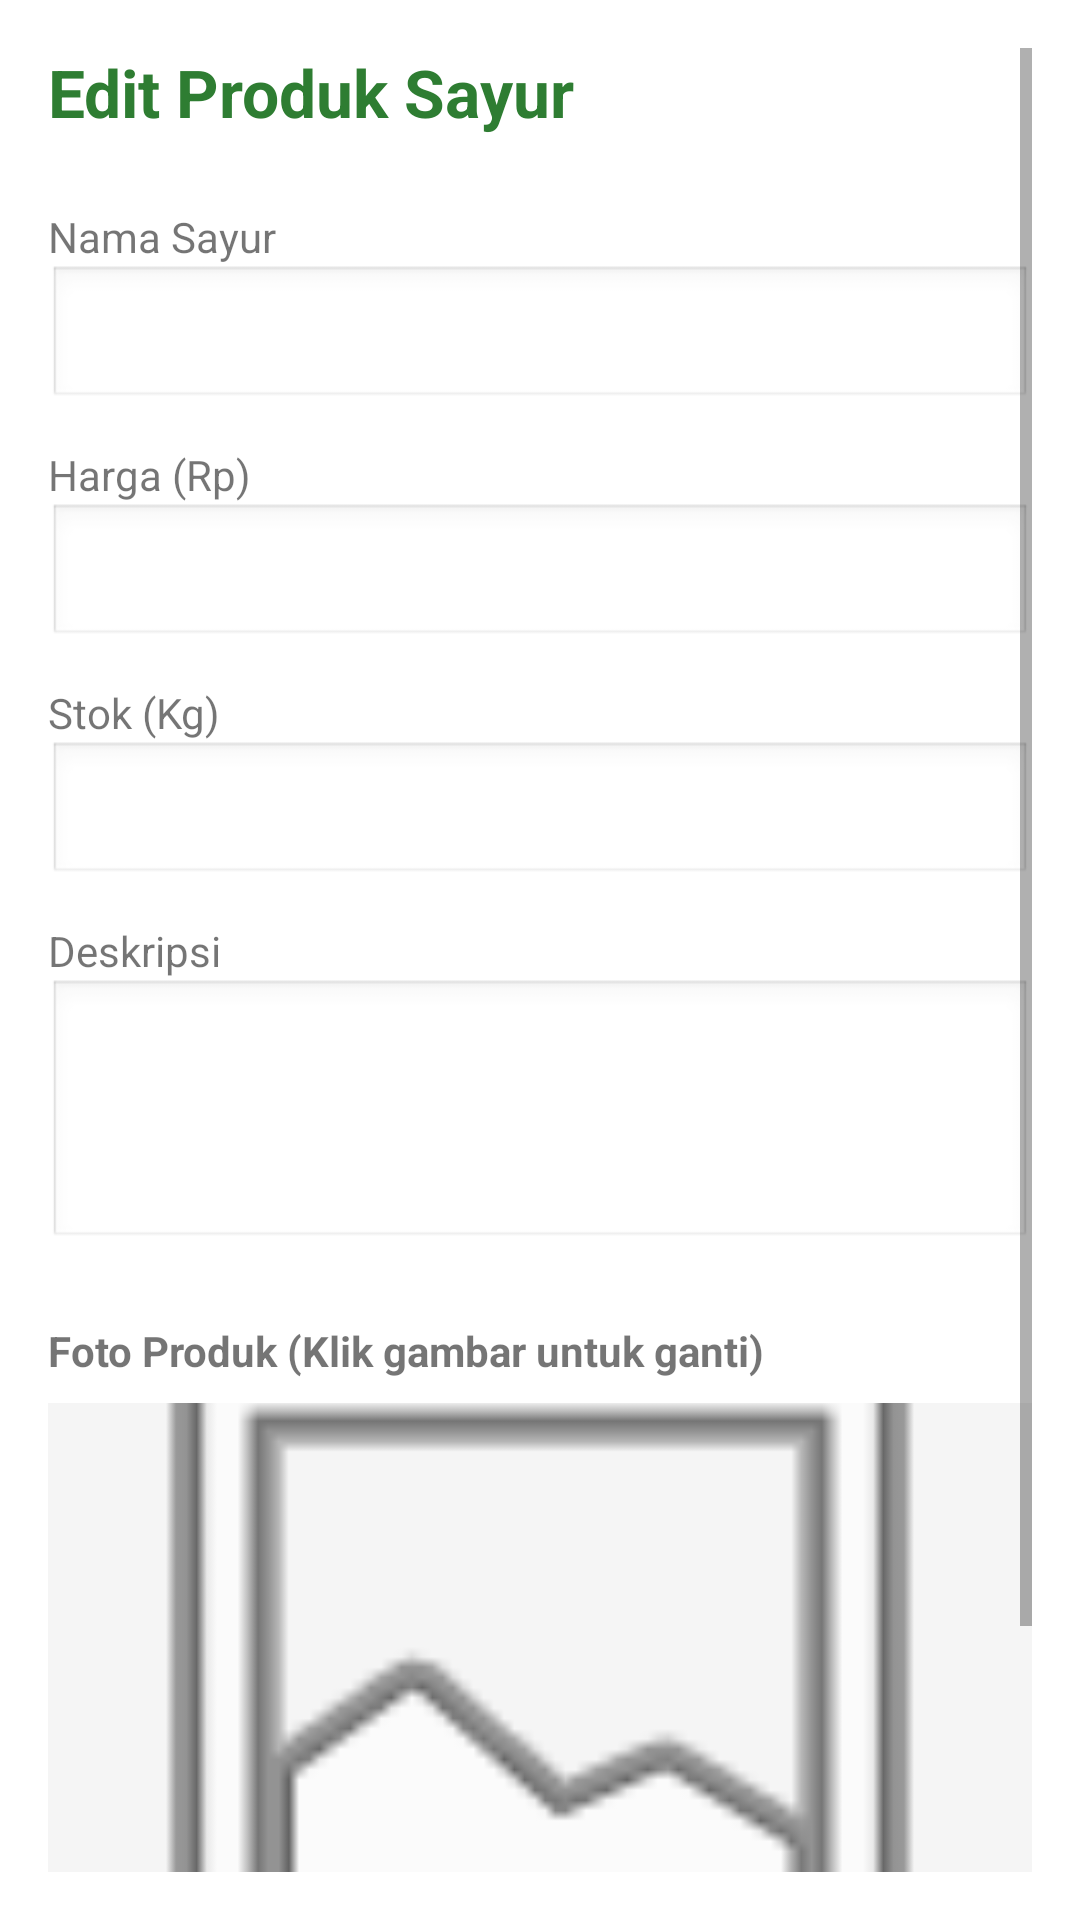

Produce the Android XML layout that renders to this screen, including the resource entries it uses.
<!-- AndroidManifest.xml: application theme Theme.TugasAkhirPAMYourtis -->
<!-- res/layout/activity_edit_sayur.xml -->
<?xml version="1.0" encoding="utf-8"?>
<ScrollView xmlns:android="http://schemas.android.com/apk/res/android"
    android:layout_width="match_parent"
    android:layout_height="match_parent"
    android:padding="16dp"
    android:background="#FFFFFF">

    <LinearLayout
        android:layout_width="match_parent"
        android:layout_height="wrap_content"
        android:orientation="vertical">

        <TextView
            android:layout_width="wrap_content"
            android:layout_height="wrap_content"
            android:text="Edit Produk Sayur"
            android:textSize="22sp"
            android:textStyle="bold"
            android:textColor="#2E7D32"
            android:layout_marginBottom="24dp"/>

        <TextView android:text="Nama Sayur" android:layout_width="wrap_content" android:layout_height="wrap_content"/>
        <EditText
            android:id="@+id/etEditNama"
            android:layout_width="match_parent"
            android:layout_height="wrap_content"
            android:background="@android:drawable/edit_text"
            android:padding="12dp"
            android:layout_marginBottom="12dp"/>

        <TextView android:text="Harga (Rp)" android:layout_width="wrap_content" android:layout_height="wrap_content"/>
        <EditText
            android:id="@+id/etEditHarga"
            android:layout_width="match_parent"
            android:layout_height="wrap_content"
            android:inputType="number"
            android:background="@android:drawable/edit_text"
            android:padding="12dp"
            android:layout_marginBottom="12dp"/>

        <TextView android:text="Stok (Kg)" android:layout_width="wrap_content" android:layout_height="wrap_content"/>
        <EditText
            android:id="@+id/etEditStok"
            android:layout_width="match_parent"
            android:layout_height="wrap_content"
            android:inputType="number"
            android:background="@android:drawable/edit_text"
            android:padding="12dp"
            android:layout_marginBottom="12dp"/>

        <TextView android:text="Deskripsi" android:layout_width="wrap_content" android:layout_height="wrap_content"/>
        <EditText
            android:id="@+id/etEditDeskripsi"
            android:layout_width="match_parent"
            android:layout_height="wrap_content"
            android:inputType="textMultiLine"
            android:minLines="3"
            android:gravity="top"
            android:background="@android:drawable/edit_text"
            android:padding="12dp"
            android:layout_marginBottom="24dp"/>

        <TextView
            android:layout_width="wrap_content"
            android:layout_height="wrap_content"
            android:text="Foto Produk (Klik gambar untuk ganti)"
            android:textStyle="bold"
            android:layout_marginBottom="8dp"/>

        <ImageView
            android:id="@+id/imgEditPreview"
            android:layout_width="match_parent"
            android:layout_height="200dp"
            android:src="@android:drawable/ic_menu_gallery"
            android:scaleType="centerCrop"
            android:background="#F5F5F5"
            android:layout_marginBottom="24dp"/>

        <Button
            android:id="@+id/btnUpdate"
            android:layout_width="match_parent"
            android:layout_height="wrap_content"
            android:text="SIMPAN PERUBAHAN (UPDATE)"
            android:textStyle="bold"
            android:backgroundTint="#FFC107"
            android:textColor="#000000"
            android:padding="14dp"/>

    </LinearLayout>
</ScrollView>
<!-- resources referenced by this layout -->
<resources>
  <style name="Theme.TugasAkhirPAMYourtis" parent="Theme.AppCompat.Light.NoActionBar">
          <item name="colorPrimary">#2E7D32</item> <item name="colorPrimaryVariant">#1B5E20</item>
          <item name="colorOnPrimary">@color/white</item>
          <item name="colorSecondary">#FFC107</item>
          <item name="colorSecondaryVariant">#FFA000</item>
          <item name="colorOnSecondary">@color/black</item>
          <item name="android:statusBarColor">?attr/colorPrimaryVariant</item>
      </style>
  <!-- not gathered from this repository: default colours our renderer supplied (Android Studio template values) -->
  <color name="black">#FF000000</color>
  <color name="white">#FFFFFFFF</color>
</resources>
